Photos from the image-classification dataset "dataset_3k" in the GitHub repository Bharathwaaj007/WaferQC-. Its 6 classes are: bridge defect, clean - no defect, nuisance charging artifact, nuisance jitter artifact, particle defect, scratch defect.

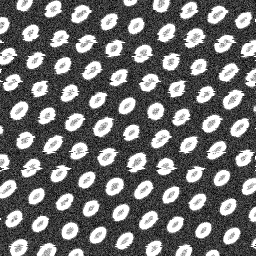
Label: nuisance jitter artifact

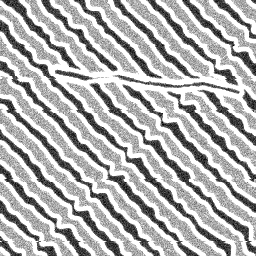
Label: scratch defect

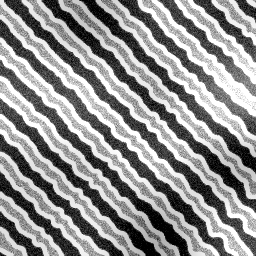
Label: nuisance charging artifact

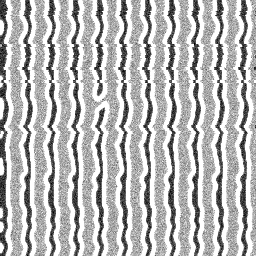
Label: bridge defect

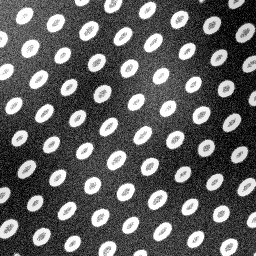
Label: clean - no defect

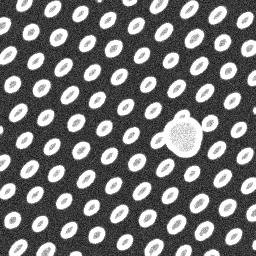
Label: particle defect
